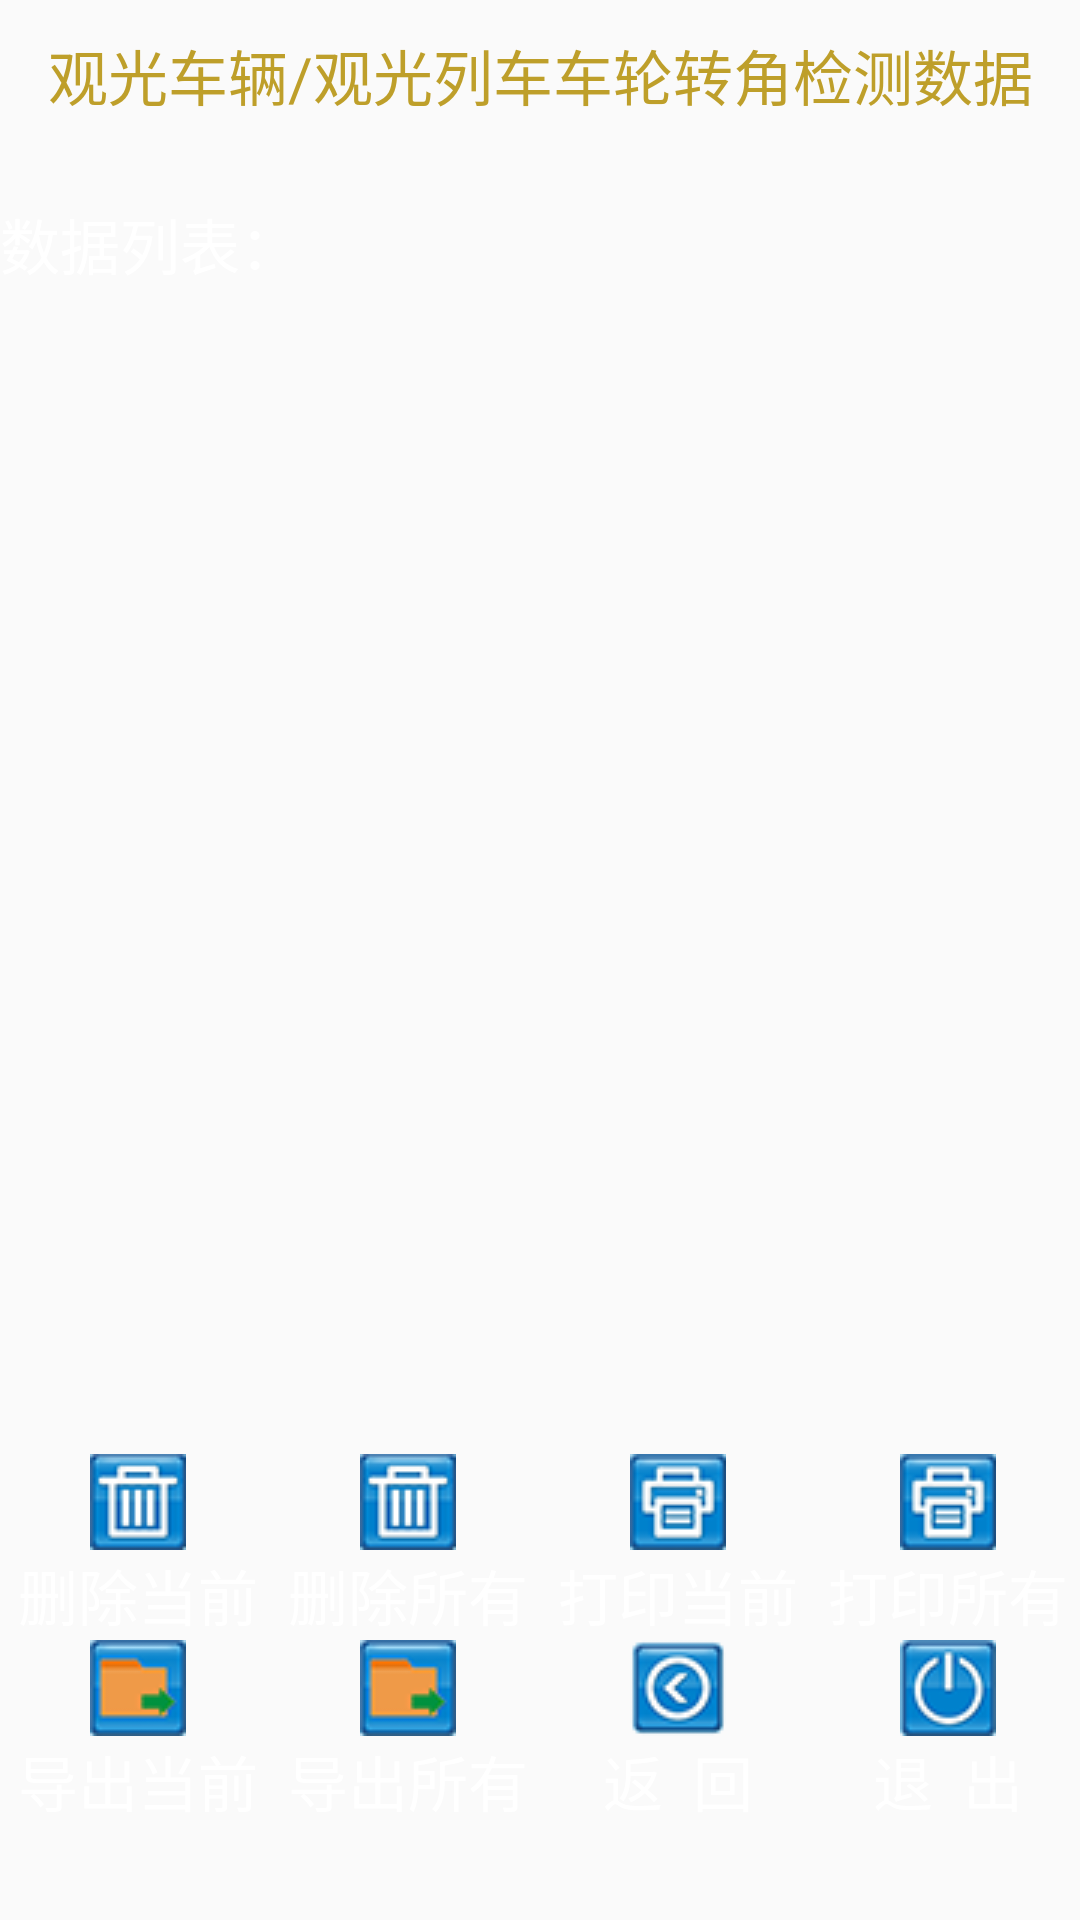

Android layout source for this screen:
<!-- AndroidManifest.xml: application theme AppTheme -->
<!-- res/layout/activity_sangle_save.xml -->
<?xml version="1.0" encoding="utf-8"?>
<LinearLayout xmlns:android="http://schemas.android.com/apk/res/android"
    xmlns:app="http://schemas.android.com/apk/res-auto"
    android:layout_width="match_parent"
    android:layout_height="match_parent"
    xmlns:tools="http://schemas.android.com/tools"
    android:orientation="vertical"
    android:background="@drawable/background"
    tools:ignore="MissingPrefix">
    <LinearLayout
        android:layout_width="match_parent"
        android:layout_height="0dp"
        android:layout_margin="2dp"
        android:layout_weight="1.5"
        android:orientation="horizontal">
        <TextView
            android:layout_width="0dp"
            android:layout_height="match_parent"
            android:layout_weight="2"
            android:gravity="center"
            android:text="观光车辆/观光列车车轮转角检测数据"
            android:textColor="@color/font"
            android:textSize="20sp"
            fontPath="fonts/楷体.ttf"/>
    </LinearLayout>
    <TextView
        android:layout_width="match_parent"
        android:layout_height="0dp"
        android:layout_weight="2"
        android:gravity="start|center_vertical"
        android:text="数据列表："
        android:textSize="20sp"
        android:textColor="@android:color/white"
        fontPath="fonts/楷体.ttf"/>
    <ListView
        android:id="@+id/savelistAS"
        android:layout_width="match_parent"
        android:layout_height="0dp"
        android:layout_weight="12"
        fontPath="fonts/楷体.ttf"/>
    <LinearLayout
        android:layout_width="match_parent"
        android:layout_height="0dp"
        android:layout_weight="2"
        android:orientation="horizontal">
        <Button
            android:id="@+id/delCurASBtn"
            android:layout_width="0dp"
            android:layout_height="match_parent"
            android:layout_weight="2"
            android:layout_marginStart="2dp"
            android:drawableTop="@drawable/delete1"
            android:background="#00000000"
            android:text="删除当前"
            android:textColor="@android:color/white"
            android:textSize="20sp"
            fontPath="fonts/楷体.ttf"/>
        <Button
            android:id="@+id/delAllASBtn"
            android:layout_width="0dp"
            android:layout_height="match_parent"
            android:layout_weight="2"
            android:layout_marginStart="2dp"
            android:drawableTop="@drawable/delete1"
            android:background="#00000000"
            android:text="删除所有"
            android:textColor="@android:color/white"
            android:textSize="20sp"
            fontPath="fonts/楷体.ttf"/>
        <Button
            android:id="@+id/printCurASBtn"
            android:layout_width="0dp"
            android:layout_height="match_parent"
            android:layout_weight="2"
            android:layout_marginStart="2dp"
            android:drawableTop="@drawable/print1"
            android:background="#00000000"
            android:text="打印当前"
            android:textColor="@android:color/white"
            android:textSize="20sp"
            fontPath="fonts/楷体.ttf"/>
        <Button
            android:id="@+id/printAllASBtn"
            android:layout_width="0dp"
            android:layout_height="match_parent"
            android:layout_weight="2"
            android:layout_marginStart="2dp"
            android:drawableTop="@drawable/print1"
            android:background="#00000000"
            android:text="打印所有"
            android:textColor="@android:color/white"
            android:textSize="20sp"
            fontPath="fonts/楷体.ttf"/>
    </LinearLayout>
    <LinearLayout
        android:layout_width="match_parent"
        android:layout_height="0dp"
        android:layout_weight="2"
        android:orientation="horizontal">
        <Button
            android:id="@+id/exportCurASBtn"
            android:layout_width="0dp"
            android:layout_height="match_parent"
            android:layout_weight="2"
            android:layout_marginStart="2dp"
            android:drawableTop="@drawable/export1"
            android:background="#00000000"
            android:text="导出当前"
            android:textColor="@android:color/white"
            android:textSize="20sp"
            fontPath="fonts/楷体.ttf"/>
        <Button
            android:id="@+id/exportAllASBtn"
            android:layout_width="0dp"
            android:layout_height="match_parent"
            android:layout_weight="2"
            android:layout_marginStart="2dp"
            android:drawableTop="@drawable/export1"
            android:background="#00000000"
            android:text="导出所有"
            android:textColor="@android:color/white"
            android:textSize="20sp"
            fontPath="fonts/楷体.ttf"/>
        <Button
            android:id="@+id/backASBtn"
            android:layout_width="0dp"
            android:layout_height="match_parent"
            android:layout_weight="2"
            android:layout_marginStart="2dp"
            android:drawableTop="@drawable/back1"
            android:background="#00000000"
            android:text="返  回"
            android:textColor="@android:color/white"
            android:textSize="20sp"
            fontPath="fonts/楷体.ttf"/>
        <Button
            android:id="@+id/exitASBtn"
            android:layout_width="0dp"
            android:layout_height="match_parent"
            android:layout_weight="2"
            android:layout_marginStart="2dp"
            android:drawableTop="@drawable/exit1"
            android:background="#00000000"
            android:text="退  出"
            android:textColor="@android:color/white"
            android:textSize="20sp"
            fontPath="fonts/楷体.ttf"/>
    </LinearLayout>
    <TextView
        android:layout_width="match_parent"
        android:layout_height="0dp"
        android:layout_weight="1"
        android:gravity="center"
        android:textSize="20sp" />
</LinearLayout>
<!-- resources referenced by this layout -->
<resources>
  <color name="font">#BE9F2A</color>
  <!-- drawable back1: png bitmap (drawable, 5066 bytes) -->
  <!-- drawable background: png bitmap (mipmap-xhdpi, 24009 bytes) -->
  <!-- drawable delete1: png bitmap (drawable, 4468 bytes) -->
  <!-- drawable exit1: png bitmap (drawable, 4958 bytes) -->
  <!-- drawable export1: png bitmap (drawable, 4160 bytes) -->
  <!-- drawable print1: png bitmap (drawable, 4548 bytes) -->
  <style name="AppTheme" parent="Theme.AppCompat.Light.NoActionBar">
          
          <item name="colorPrimary">@color/tab_indicator_text</item>
          <item name="colorPrimaryDark">@color/tab_indicator_text</item>
          <item name="colorAccent">@color/tab_indicator_text</item>
      </style>
</resources>
